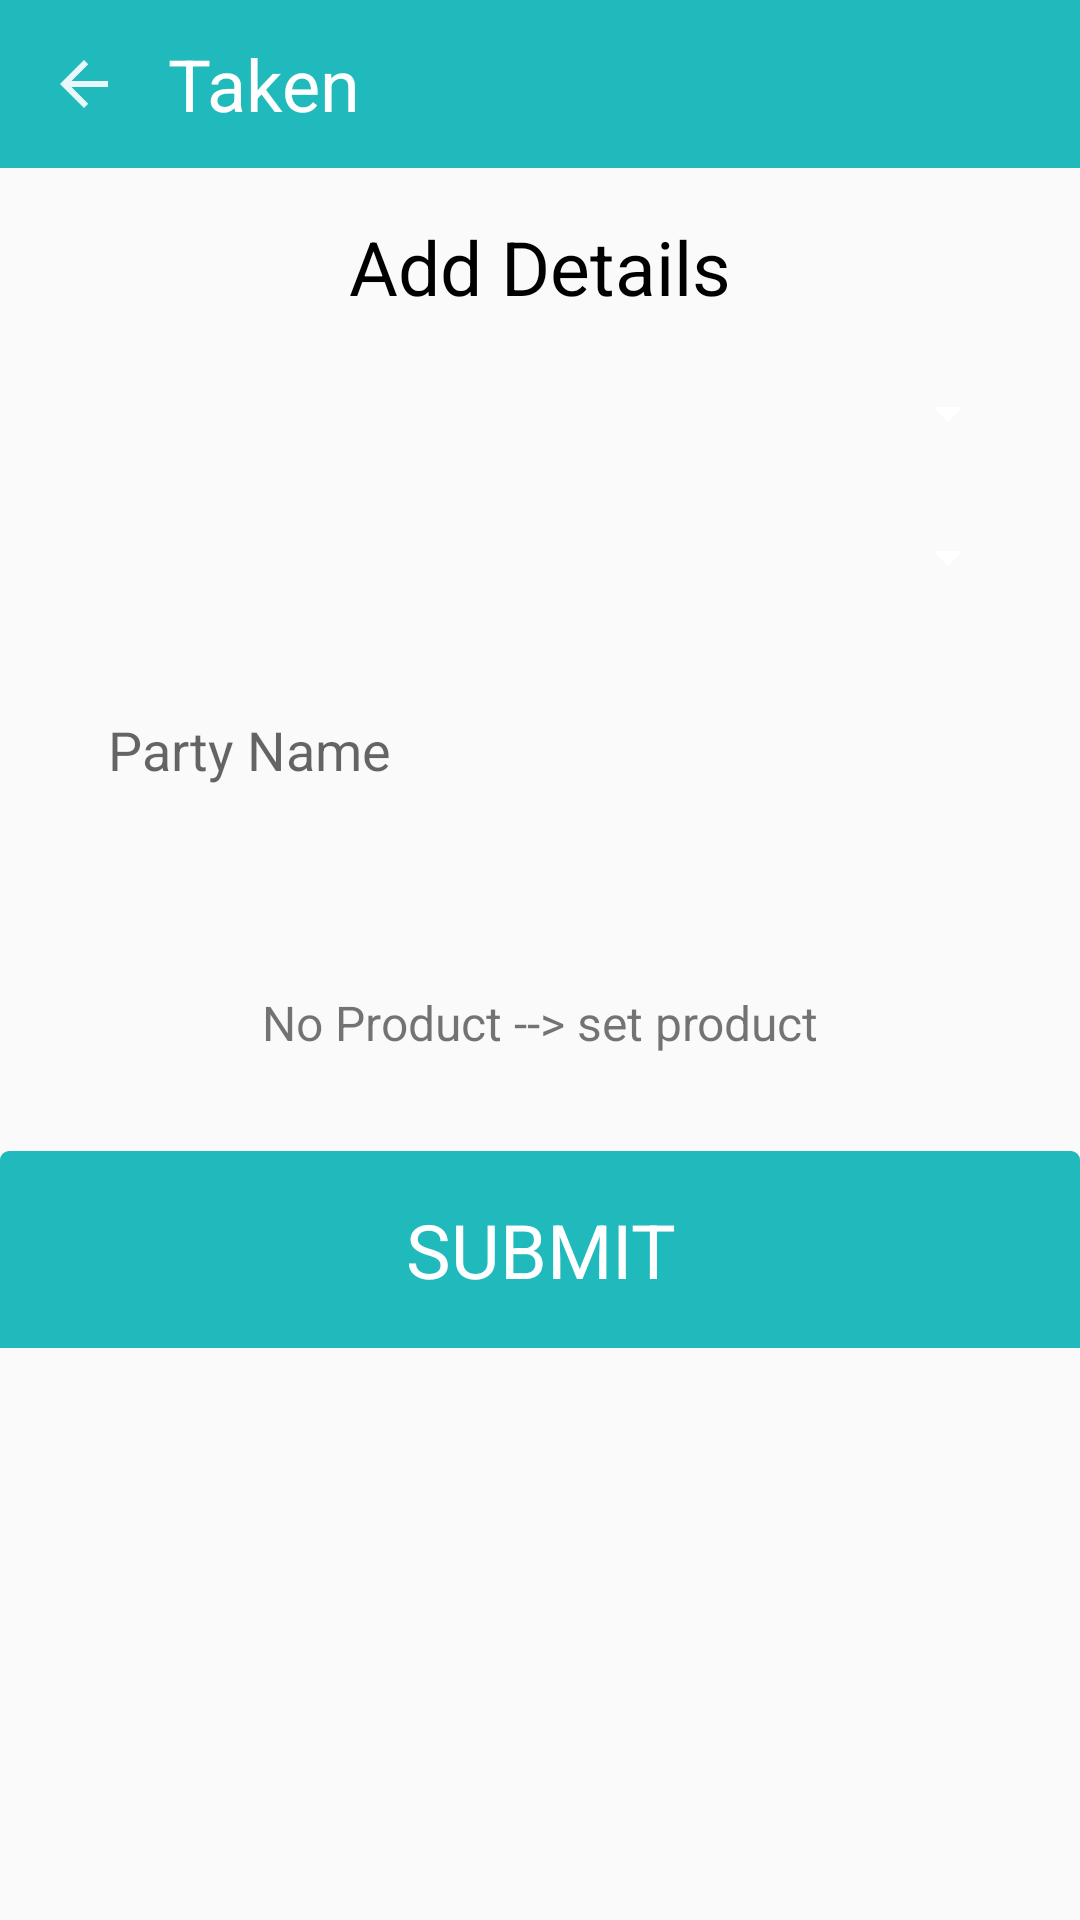

Layout XML and referenced resources for this Android screen:
<!-- AndroidManifest.xml: application theme AppTheme -->
<!-- res/layout/activity_admin_create_order.xml -->
<ScrollView xmlns:android="http://schemas.android.com/apk/res/android"
    xmlns:tools="http://schemas.android.com/tools"
    android:layout_width="match_parent"
    android:layout_height="match_parent"
    android:orientation="vertical"
    tools:context=".admin.landing.activity.create_order.CreateOrderActivity">

    <LinearLayout
        android:layout_width="match_parent"
        android:layout_height="wrap_content"
        android:orientation="vertical">

        
        <android.support.v7.widget.Toolbar
            android:id="@+id/toolbar"
            android:layout_width="match_parent"
            android:layout_height="?attr/actionBarSize"
            android:background="@color/colorAccent">

            <ImageView
                android:layout_width="wrap_content"
                android:layout_height="wrap_content"
                android:layout_marginEnd="16dp"
                android:contentDescription="@string/app_name"
                android:onClick="backPress"
                android:src="@drawable/ic_arrow_back" />

            <TextView
                android:layout_width="wrap_content"
                android:layout_height="wrap_content"
                android:text="Taken"
                android:textColor="@color/colorWhite"
                android:textSize="24sp" />
        </android.support.v7.widget.Toolbar>

        <TextView
            android:layout_width="match_parent"
            android:layout_height="match_parent"
            android:layout_marginTop="16dp"
            android:gravity="center"
            android:text="Add Details"
            android:textColor="@color/colorBlack"
            android:textSize="25sp" />

        
        <RelativeLayout
            android:layout_width="match_parent"
            android:layout_height="wrap_content"
            android:layout_marginEnd="20dp"
            android:layout_marginStart="20dp"
            android:layout_marginTop="16dp"
            android:background="@drawable/box_white_thick_border_corner_ripple">

            <Spinner
                android:id="@+id/sp_name"
                android:layout_width="match_parent"
                android:layout_height="wrap_content"
                android:clickable="true"
                android:padding="16dp" />
        </RelativeLayout>

        
        <RelativeLayout
            android:layout_width="match_parent"
            android:layout_height="wrap_content"
            android:layout_marginEnd="20dp"
            android:layout_marginStart="20dp"
            android:layout_marginTop="16dp"
            android:background="@drawable/box_white_thick_border_corner_ripple">

            <Spinner
                android:id="@+id/sp_route"
                android:layout_width="match_parent"
                android:layout_height="wrap_content"
                android:clickable="true"
                android:padding="16dp" />
        </RelativeLayout>

        
        <EditText
            android:id="@+id/et_party_name"
            android:layout_width="match_parent"
            android:layout_height="wrap_content"
            android:layout_margin="20dp"
            android:background="@drawable/box_white_thick_border_corner_ripple"
            android:hint="Party Name"
            android:padding="16dp" />

        <TableLayout
            android:id="@+id/table_layout"
            android:layout_width="match_parent"
            android:layout_height="wrap_content"
            android:layout_marginLeft="16dp"
            android:layout_marginRight="16dp" />

        <TextView
            android:id="@+id/no_product"
            android:layout_width="match_parent"
            android:layout_height="wrap_content"
            android:layout_marginEnd="16dp"
            android:layout_marginStart="16dp"
            android:layout_marginTop="16dp"
            android:background="@drawable/box_white_thick_border_corner_ripple"
            android:gravity="center"
            android:onClick="setProduct"
            android:padding="16dp"
            android:text="No Product --> set product"
            android:textSize="16sp"
            android:visibility="visible" />

        
        <TextView
            android:id="@+id/tv_submit"
            android:layout_width="match_parent"
            android:layout_height="wrap_content"
            android:layout_marginBottom="16dp"
            android:layout_marginTop="16dp"
            android:background="@drawable/box_accent_ripple"
            android:gravity="center"
            android:onClick="submitTaken"
            android:padding="16dp"
            android:text="SUBMIT"
            android:textColor="@color/colorWhite"
            android:textSize="25sp" />

    </LinearLayout>
</ScrollView>
<!-- resources referenced by this layout -->
<resources>
  <color name="colorAccent">#21BABC</color>
  <color name="colorBlack">#000000</color>
  <color name="colorWhite">#FFFFFF</color>
  <!-- drawable box_accent_ripple (drawable) -->
  <?xml version="1.0" encoding="utf-8"?>
  <ripple xmlns:android="http://schemas.android.com/apk/res/android"
      xmlns:tools="http://schemas.android.com/tools"
      android:color="@color/colorWhite"
      tools:targetApi="lollipop">
      <item>
          <shape xmlns:android="http://schemas.android.com/apk/res/android"
              android:shape="rectangle">
              
              <corners
                  android:topLeftRadius="3dp"
                  android:topRightRadius="3dp" />
              <solid android:color="@color/colorAccent" />
          </shape>
      </item>
  </ripple>
  <!-- drawable ic_arrow_back (drawable) -->
  <vector xmlns:android="http://schemas.android.com/apk/res/android"
      android:width="24dp"
      android:height="24dp"
      android:alpha="0.90"
      android:viewportHeight="24.0"
      android:viewportWidth="24.0">
      <path
          android:fillColor="@color/colorWhite"
          android:pathData="M20,11H7.83l5.59,-5.59L12,4l-8,8 8,8 1.41,-1.41L7.83,13H20v-2z" />
  </vector>
  <string name="app_name">HandPrintz</string>
  <style name="AppTheme" parent="Theme.AppCompat.Light.NoActionBar">
          <item name="colorPrimary">@color/colorPrimary</item>
          <item name="colorPrimaryDark">@color/colorPrimaryDark</item>
          <item name="colorAccent">@color/colorAccent</item>
          <item name="android:textColorSecondary">@color/colorWhite</item>
      </style>
  <color name="colorPrimary">#21BABC</color>
  <color name="colorPrimaryDark">#2ACBD0</color>
</resources>
